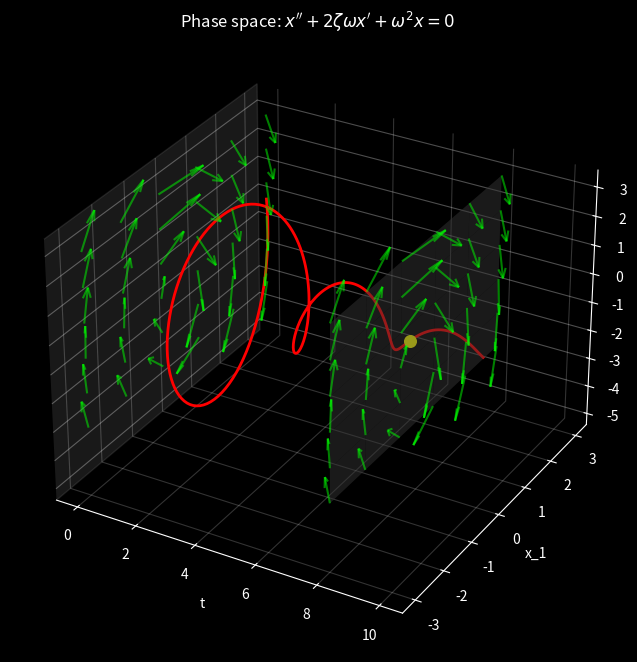

The matplotlib source for this figure:
import numpy as np
import matplotlib.pyplot as plt
from scipy.integrate import odeint

plt.style.use('dark_background')

omega = 2
zeta = 0.15

t = np.linspace(0, 8, 2)    #from 0 to 4 we will have two slices hence at 0 and at 4 but trajectory will run from 0 to 10 giving us our desired result
x1 = np.linspace(-3, 3, 6)
x2 = np.linspace(-3, 3, 6)
T, X1, X2 = np.meshgrid(t, x1, x2)

U = np.ones_like(T)                                # dt/dt = 1
V = X2                                             # dx1/dt = x2
W = -2*zeta*omega*X2 - omega**2 * X1               # dx2/dt = -2ζω x2 - ω²x1

fig = plt.figure(figsize=(10, 8))
ax = fig.add_subplot(111, projection='3d')

ax.xaxis.set_pane_color((0.5, 0.5, 0.5, 0.2))
ax.yaxis.set_pane_color((0, 0, 0, 0))
ax.zaxis.set_pane_color((0, 0, 0, 0))

ax.xaxis._axinfo["grid"]['color'] = (1, 1, 1, 0.2)
ax.yaxis._axinfo["grid"]['color'] = (1, 1, 1, 0.2)
ax.zaxis._axinfo["grid"]['color'] = (1, 1, 1, 0.3)
ax.quiver(
    T, X1, X2, U, V, W, 
    normalize=True,
    length=1.2,        #once normalized we may want to scale the vectors. 
    color='lime', 
    alpha=0.5)





#the vector field is only showing at t=0 and t=8 now. i want to add x1-x2 planes here to make this better. We will create a x1-x2 mess in existing range, we can since onlt time is truncated.

t_slice = 8
X1_plane, X2_plane = np.meshgrid(x1, x2)     #mesh of x1-x2
T_plane = np.full_like(X1_plane, t_slice)    #similar to np.ones_like(x)...here 

ax.plot_surface(T_plane, X1_plane, X2_plane, color=(0.5, 0.5, 0.5, 0.5))











#Solution trajectory

t = np.linspace(0, 10, 5)
x1 = np.linspace(-3, 3, 6)
x2 = np.linspace(-3, 3, 6)
T, X1, X2 = np.meshgrid(t, x1, x2)

def system(state, t):
    x1, x2 = state
    dx1_dt = x2
    dx2_dt = -2*zeta*omega*x2 - omega**2 * x1
    return [dx1_dt, dx2_dt]

t_curve = np.linspace(0, 10, 300)
initial_state = [3, 0]                                # x1(0)=3, x2(0)=0

solution = odeint(system, initial_state, t_curve)     #odeint is applying the system itertively to the initial condition at points in t_curve.
x1_curve = solution[:, 0]
x2_curve = solution[:, 1]

ax.plot(t_curve, x1_curve, x2_curve, color='red', linewidth=2)    #plots the points of t_curve in a col, thenpoints of x1, then x2 ~ like a 300x3 matrix

ax.set_title(r"Phase space: $x'' + 2\zeta\omega x' + \omega^2 x = 0$", color='white')
ax.set_xlabel("t")
ax.set_ylabel("x_1")
ax.set_zlabel("x_2")







# Find the index closest to t_slice in your solution's time array
idx = np.argmin(np.abs(t_curve - t_slice))                                     #simply taking the absolute value
ax.scatter(t_curve[idx], x1_curve[idx], x2_curve[idx], color='yellow', s=70)





plt.show()
